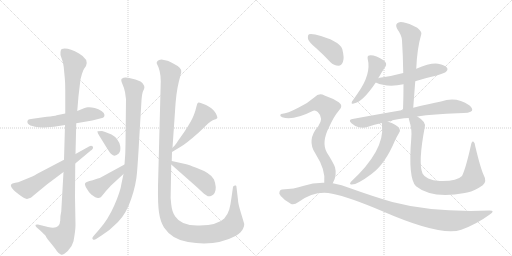
t = 0.00 s
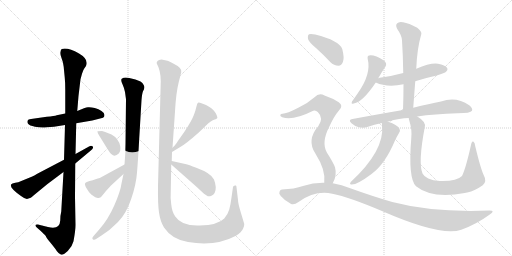
t = 2.92 s
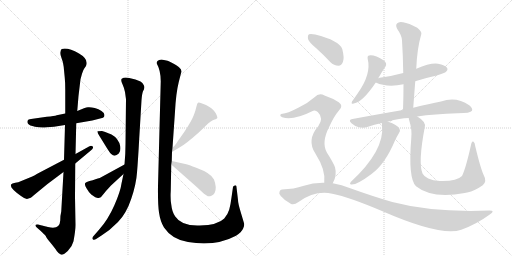
t = 5.84 s
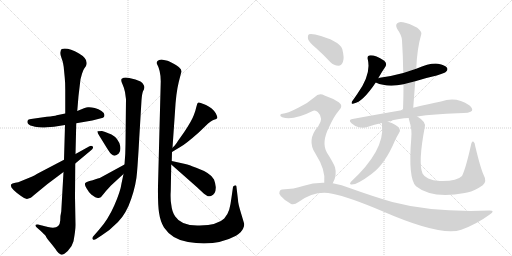
t = 8.76 s
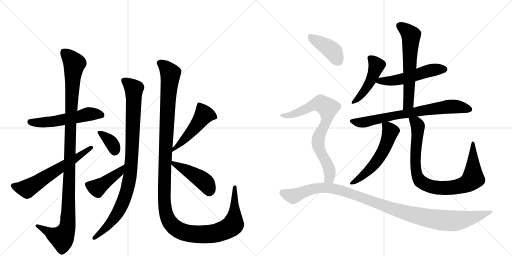
t = 11.68 s
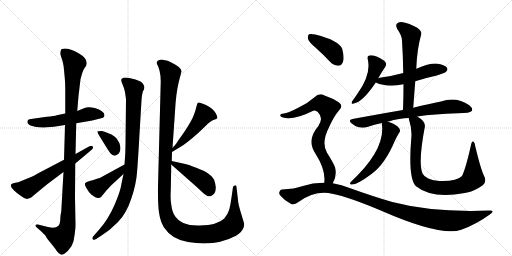
t = 14.60 s

The animated SVG that drew these frames (rendered in a browser with its animation timeline set to each time). Animation: 18 CSS @keyframes rules; one cycle of 14.60 s.

<svg version="1.1" viewBox="0 0 2048 1024" xmlns="http://www.w3.org/2000/svg">
  <g stroke="lightgray" stroke-dasharray="1,1" stroke-width="1" transform="scale(4, 4)">
    <line x1="0" y1="0" x2="256" y2="256"></line>
    <line x1="256" y1="0" x2="0" y2="256"></line>
    <line x1="128" y1="0" x2="128" y2="256"></line>
    <line x1="0" y1="128" x2="256" y2="128"></line>
    <line x1="256" y1="0" x2="512" y2="256"></line>
    <line x1="512" y1="0" x2="256" y2="256"></line>
    <line x1="384" y1="0" x2="384" y2="256"></line>
    <line x1="256" y1="128" x2="512" y2="128"></line>
  </g>
<g transform="scale(1, -1) translate(0, -850)">
   <style type="text/css">
    @keyframes keyframes0 {
      from {
       stroke: black;
       stroke-dashoffset: 543;
       stroke-width: 128;
       }
       64% {
       animation-timing-function: step-end;
       stroke: black;
       stroke-dashoffset: 0;
       stroke-width: 128;
       }
       to {
       stroke: black;
       stroke-width: 1024;
       }
       }
       #make-me-a-hanzi-animation-0 {
         animation: keyframes0 0.691895s both;
         animation-delay: 0.000000s;
         animation-timing-function: linear;
       }
    @keyframes keyframes1 {
      from {
       stroke: black;
       stroke-dashoffset: 1134;
       stroke-width: 128;
       }
       79% {
       animation-timing-function: step-end;
       stroke: black;
       stroke-dashoffset: 0;
       stroke-width: 128;
       }
       to {
       stroke: black;
       stroke-width: 1024;
       }
       }
       #make-me-a-hanzi-animation-1 {
         animation: keyframes1 1.172852s both;
         animation-delay: 0.691895s;
         animation-timing-function: linear;
       }
    @keyframes keyframes2 {
      from {
       stroke: black;
       stroke-dashoffset: 618;
       stroke-width: 128;
       }
       67% {
       animation-timing-function: step-end;
       stroke: black;
       stroke-dashoffset: 0;
       stroke-width: 128;
       }
       to {
       stroke: black;
       stroke-width: 1024;
       }
       }
       #make-me-a-hanzi-animation-2 {
         animation: keyframes2 0.752930s both;
         animation-delay: 1.864746s;
         animation-timing-function: linear;
       }
    @keyframes keyframes3 {
      from {
       stroke: black;
       stroke-dashoffset: 951;
       stroke-width: 128;
       }
       76% {
       animation-timing-function: step-end;
       stroke: black;
       stroke-dashoffset: 0;
       stroke-width: 128;
       }
       to {
       stroke: black;
       stroke-width: 1024;
       }
       }
       #make-me-a-hanzi-animation-3 {
         animation: keyframes3 1.023926s both;
         animation-delay: 2.617676s;
         animation-timing-function: linear;
       }
    @keyframes keyframes4 {
      from {
       stroke: black;
       stroke-dashoffset: 359;
       stroke-width: 128;
       }
       54% {
       animation-timing-function: step-end;
       stroke: black;
       stroke-dashoffset: 0;
       stroke-width: 128;
       }
       to {
       stroke: black;
       stroke-width: 1024;
       }
       }
       #make-me-a-hanzi-animation-4 {
         animation: keyframes4 0.542155s both;
         animation-delay: 3.641602s;
         animation-timing-function: linear;
       }
    @keyframes keyframes5 {
      from {
       stroke: black;
       stroke-dashoffset: 437;
       stroke-width: 128;
       }
       59% {
       animation-timing-function: step-end;
       stroke: black;
       stroke-dashoffset: 0;
       stroke-width: 128;
       }
       to {
       stroke: black;
       stroke-width: 1024;
       }
       }
       #make-me-a-hanzi-animation-5 {
         animation: keyframes5 0.605632s both;
         animation-delay: 4.183757s;
         animation-timing-function: linear;
       }
    @keyframes keyframes6 {
      from {
       stroke: black;
       stroke-dashoffset: 1341;
       stroke-width: 128;
       }
       81% {
       animation-timing-function: step-end;
       stroke: black;
       stroke-dashoffset: 0;
       stroke-width: 128;
       }
       to {
       stroke: black;
       stroke-width: 1024;
       }
       }
       #make-me-a-hanzi-animation-6 {
         animation: keyframes6 1.341309s both;
         animation-delay: 4.789388s;
         animation-timing-function: linear;
       }
    @keyframes keyframes7 {
      from {
       stroke: black;
       stroke-dashoffset: 494;
       stroke-width: 128;
       }
       62% {
       animation-timing-function: step-end;
       stroke: black;
       stroke-dashoffset: 0;
       stroke-width: 128;
       }
       to {
       stroke: black;
       stroke-width: 1024;
       }
       }
       #make-me-a-hanzi-animation-7 {
         animation: keyframes7 0.652018s both;
         animation-delay: 6.130697s;
         animation-timing-function: linear;
       }
    @keyframes keyframes8 {
      from {
       stroke: black;
       stroke-dashoffset: 448;
       stroke-width: 128;
       }
       59% {
       animation-timing-function: step-end;
       stroke: black;
       stroke-dashoffset: 0;
       stroke-width: 128;
       }
       to {
       stroke: black;
       stroke-width: 1024;
       }
       }
       #make-me-a-hanzi-animation-8 {
         animation: keyframes8 0.614583s both;
         animation-delay: 6.782715s;
         animation-timing-function: linear;
       }
    @keyframes keyframes9 {
      from {
       stroke: black;
       stroke-dashoffset: 469;
       stroke-width: 128;
       }
       60% {
       animation-timing-function: step-end;
       stroke: black;
       stroke-dashoffset: 0;
       stroke-width: 128;
       }
       to {
       stroke: black;
       stroke-width: 1024;
       }
       }
       #make-me-a-hanzi-animation-9 {
         animation: keyframes9 0.631673s both;
         animation-delay: 7.397298s;
         animation-timing-function: linear;
       }
    @keyframes keyframes10 {
      from {
       stroke: black;
       stroke-dashoffset: 531;
       stroke-width: 128;
       }
       63% {
       animation-timing-function: step-end;
       stroke: black;
       stroke-dashoffset: 0;
       stroke-width: 128;
       }
       to {
       stroke: black;
       stroke-width: 1024;
       }
       }
       #make-me-a-hanzi-animation-10 {
         animation: keyframes10 0.682129s both;
         animation-delay: 8.028971s;
         animation-timing-function: linear;
       }
    @keyframes keyframes11 {
      from {
       stroke: black;
       stroke-dashoffset: 611;
       stroke-width: 128;
       }
       67% {
       animation-timing-function: step-end;
       stroke: black;
       stroke-dashoffset: 0;
       stroke-width: 128;
       }
       to {
       stroke: black;
       stroke-width: 1024;
       }
       }
       #make-me-a-hanzi-animation-11 {
         animation: keyframes11 0.747233s both;
         animation-delay: 8.711100s;
         animation-timing-function: linear;
       }
    @keyframes keyframes12 {
      from {
       stroke: black;
       stroke-dashoffset: 735;
       stroke-width: 128;
       }
       71% {
       animation-timing-function: step-end;
       stroke: black;
       stroke-dashoffset: 0;
       stroke-width: 128;
       }
       to {
       stroke: black;
       stroke-width: 1024;
       }
       }
       #make-me-a-hanzi-animation-12 {
         animation: keyframes12 0.848145s both;
         animation-delay: 9.458333s;
         animation-timing-function: linear;
       }
    @keyframes keyframes13 {
      from {
       stroke: black;
       stroke-dashoffset: 562;
       stroke-width: 128;
       }
       65% {
       animation-timing-function: step-end;
       stroke: black;
       stroke-dashoffset: 0;
       stroke-width: 128;
       }
       to {
       stroke: black;
       stroke-width: 1024;
       }
       }
       #make-me-a-hanzi-animation-13 {
         animation: keyframes13 0.707357s both;
         animation-delay: 10.306478s;
         animation-timing-function: linear;
       }
    @keyframes keyframes14 {
      from {
       stroke: black;
       stroke-dashoffset: 890;
       stroke-width: 128;
       }
       74% {
       animation-timing-function: step-end;
       stroke: black;
       stroke-dashoffset: 0;
       stroke-width: 128;
       }
       to {
       stroke: black;
       stroke-width: 1024;
       }
       }
       #make-me-a-hanzi-animation-14 {
         animation: keyframes14 0.974284s both;
         animation-delay: 11.013835s;
         animation-timing-function: linear;
       }
    @keyframes keyframes15 {
      from {
       stroke: black;
       stroke-dashoffset: 405;
       stroke-width: 128;
       }
       57% {
       animation-timing-function: step-end;
       stroke: black;
       stroke-dashoffset: 0;
       stroke-width: 128;
       }
       to {
       stroke: black;
       stroke-width: 1024;
       }
       }
       #make-me-a-hanzi-animation-15 {
         animation: keyframes15 0.579590s both;
         animation-delay: 11.988118s;
         animation-timing-function: linear;
       }
    @keyframes keyframes16 {
      from {
       stroke: black;
       stroke-dashoffset: 769;
       stroke-width: 128;
       }
       71% {
       animation-timing-function: step-end;
       stroke: black;
       stroke-dashoffset: 0;
       stroke-width: 128;
       }
       to {
       stroke: black;
       stroke-width: 1024;
       }
       }
       #make-me-a-hanzi-animation-16 {
         animation: keyframes16 0.875814s both;
         animation-delay: 12.567708s;
         animation-timing-function: linear;
       }
    @keyframes keyframes17 {
      from {
       stroke: black;
       stroke-dashoffset: 1117;
       stroke-width: 128;
       }
       78% {
       animation-timing-function: step-end;
       stroke: black;
       stroke-dashoffset: 0;
       stroke-width: 128;
       }
       to {
       stroke: black;
       stroke-width: 1024;
       }
       }
       #make-me-a-hanzi-animation-17 {
         animation: keyframes17 1.159017s both;
         animation-delay: 13.443522s;
         animation-timing-function: linear;
       }
</style>
<path d="M 261 396 L 227 389 Q 218 386 187 383 L 124 374 Q 112 373 110 367 Q 108 361 112 355 Q 117 348 140 343 Q 164 338 188 341 L 216 343 L 260 350 L 305 357 L 369 368 L 412 379 Q 418 382 418 390 Q 418 398 406 406 Q 395 414 379 418 Q 363 422 352 421 Q 341 420 309 406 L 261 396 Z" fill="lightgray"></path> 
<path d="M 314 466 L 322 533 L 328 555 Q 334 572 337 576 L 344 586 Q 356 613 316 636 Q 272 661 247 654 Q 243 652 242 642 Q 240 633 246 618 Q 252 602 253 593 Q 255 584 256 570 L 259 539 Q 261 521 261 490 L 261 396 L 260 350 L 256 211 L 254 162 L 245 4 Q 241 -11 241 -32 Q 239 -70 192 -58 L 152 -48 Q 143 -47 142 -50 Q 141 -54 146 -59 L 162 -73 Q 178 -88 183 -94 Q 183 -98 202 -121 Q 221 -144 227 -154 Q 234 -164 243 -168 Q 253 -172 271 -154 Q 289 -136 294 -115 Q 302 -71 302 -50 L 300 62 L 301 196 L 302 234 L 305 357 L 309 406 L 314 466 Z" fill="lightgray"></path> 
<path d="M 256 211 L 149 155 Q 136 147 129 144 L 73 121 Q 61 120 50 116 Q 27 107 84 66 Q 102 52 111 55 L 123 59 Q 126 60 134 68 L 190 114 L 254 162 L 301 196 L 362 247 Q 376 256 371 264 Q 365 270 356 264 L 302 234 L 256 211 Z" fill="lightgray"></path> 
<path d="M 557 298 L 566 449 Q 568 476 572 485 Q 582 501 574 511 Q 571 518 562 524 Q 544 533 517 538 L 503 540 Q 493 540 487 535 Q 482 530 490 513 Q 498 495 500 482 L 504 453 L 502 273 Q 502 234 498 192 L 494 154 L 486 116 Q 482 85 457 28 Q 432 -29 396 -69 L 376 -92 Q 366 -102 371 -107 Q 376 -112 386 -105 L 406 -92 Q 440 -71 472 -38 Q 505 -5 525 55 Q 545 114 548 160 Q 552 206 557 298 Z" fill="lightgray"></path> 
<path d="M 421 322 L 408 326 Q 391 326 390 325 Q 389 324 391 319 Q 391 316 404 296 L 420 270 Q 438 240 445 234 Q 459 220 475 236 Q 484 246 481 265 Q 475 296 446 312 Q 423 322 421 322 Z" fill="lightgray"></path> 
<path d="M 498 192 L 399 138 Q 392 137 382 133 Q 372 128 358 126 Q 345 123 341 118 Q 337 112 346 97 Q 355 81 365 72 Q 386 56 394 58 Q 403 60 406 64 Q 421 84 444 108 L 494 154 C 516 174 524 206 498 192 Z" fill="lightgray"></path> 
<path d="M 690 259 L 700 404 Q 704 478 715 522 L 725 561 Q 730 578 691 597 Q 674 606 670 607 L 646 612 Q 635 612 630 606 Q 625 600 627 596 Q 643 568 643 525 L 632 106 Q 631 34 636 0 Q 641 -35 656 -60 Q 688 -108 752 -118 Q 862 -137 944 -93 Q 966 -80 973 -63 Q 977 -56 977 -46 L 963 1 Q 952 37 952 50 L 946 101 Q 946 106 944 108 Q 943 109 940 108 Q 933 108 932 102 L 926 60 Q 922 29 917 12 Q 912 -6 897 -24 Q 872 -50 799 -52 Q 726 -55 701 -16 Q 688 2 685 32 Q 681 54 683 86 L 685 192 L 687 206 L 688 242 L 690 259 Z" fill="lightgray"></path> 
<path d="M 699 268 L 690 259 C 669 238 662 226 688 242 L 721 262 Q 742 273 795 320 L 822 346 Q 844 368 856 371 Q 868 374 869 378 Q 871 381 863 397 Q 850 418 824 430 Q 798 442 794 440 Q 791 438 789 435 L 785 421 Q 783 410 775 389 Q 767 367 737 322 L 713 288 Q 707 278 699 268 Z" fill="lightgray"></path> 
<path d="M 685 192 L 787 102 L 816 75 L 828 67 Q 833 63 844 66 Q 864 74 863 102 Q 862 116 856 132 Q 845 157 785 179 Q 755 191 741 194 L 687 206 C 663 211 663 211 685 192 Z" fill="lightgray"></path> 
<path d="M 1513 537 Q 1528 564 1542 584 Q 1549 596 1537 607 Q 1497 632 1477 628 Q 1468 627 1471 613 Q 1486 553 1429 474 Q 1416 455 1408 444 Q 1402 431 1415 436 Q 1451 442 1503 520 L 1513 537 Z" fill="lightgray"></path> 
<path d="M 1661 525 Q 1701 538 1747 548 Q 1780 558 1784 563 Q 1793 570 1788 579 Q 1781 589 1752 595 Q 1721 599 1665 575 L 1613 558 Q 1570 546 1519 539 Q 1515 539 1513 537 C 1484 529 1482 529 1503 520 Q 1549 499 1614 513 L 1661 525 Z" fill="lightgray"></path> 
<path d="M 1653 419 Q 1657 474 1661 525 L 1665 575 Q 1668 654 1685 713 Q 1689 723 1669 739 Q 1635 758 1612 761 Q 1596 765 1588 756 Q 1581 749 1589 734 Q 1608 707 1608 688 Q 1612 627 1613 558 L 1614 513 Q 1614 464 1612 410 C 1611 380 1651 389 1653 419 Z" fill="lightgray"></path> 
<path d="M 1669 384 Q 1736 394 1831 397 Q 1882 397 1888 407 Q 1892 417 1877 429 Q 1825 465 1764 444 Q 1718 435 1653 419 L 1612 410 Q 1518 394 1410 374 Q 1391 371 1406 357 Q 1419 345 1435 341 Q 1454 337 1469 342 Q 1497 352 1528 358 L 1551 363 Q 1600 378 1635 378 L 1669 384 Z" fill="lightgray"></path> 
<path d="M 1528 358 Q 1527 355 1528 349 Q 1540 249 1403 122 Q 1397 115 1403 112 Q 1425 108 1486 154 Q 1540 193 1580 288 Q 1587 303 1596 318 Q 1603 325 1598 335 Q 1586 354 1551 363 C 1528 370 1528 370 1528 358 Z" fill="lightgray"></path> 
<path d="M 1935 149 Q 1922 177 1901 265 Q 1900 280 1893 284 Q 1887 287 1884 270 Q 1863 176 1848 146 Q 1827 124 1759 126 Q 1732 127 1713 136 Q 1695 145 1690 156 Q 1672 199 1699 341 Q 1705 363 1669 384 C 1644 401 1628 407 1635 378 Q 1635 374 1637 368 Q 1649 331 1645 296 Q 1632 136 1664 105 Q 1727 54 1859 78 Q 1863 79 1869 80 Q 1900 87 1931 109 Q 1949 124 1935 149 Z" fill="lightgray"></path> 
<path d="M 1265 657 Q 1293 632 1321 602 Q 1336 587 1354 587 Q 1366 588 1372 603 Q 1378 619 1369 654 Q 1357 688 1261 712 Q 1243 716 1236 713 Q 1230 709 1232 694 Q 1236 681 1265 657 Z" fill="lightgray"></path> 
<path d="M 1331 117 Q 1349 148 1340 181 Q 1333 200 1308 239 Q 1284 279 1317 343 Q 1336 385 1355 407 Q 1376 426 1355 441 Q 1333 456 1298 468 Q 1276 480 1258 461 Q 1231 437 1195 420 Q 1147 395 1130 395 Q 1123 395 1121 390 Q 1120 384 1129 381 Q 1171 366 1253 407 Q 1262 411 1271 402 Q 1296 378 1273 345 Q 1225 290 1262 235 Q 1304 169 1297 119 C 1295 89 1318 90 1331 117 Z" fill="lightgray"></path> 
<path d="M 1297 119 Q 1254 120 1212 106 Q 1178 94 1128 92 Q 1121 92 1118 83 Q 1114 76 1123 66 Q 1139 47 1163 35 Q 1175 28 1194 42 Q 1261 90 1329 75 Q 1396 62 1530 5 Q 1764 -97 1845 -69 Q 1906 -47 1959 -8 Q 1983 8 1958 8 Q 1733 -1 1569 42 Q 1493 64 1401 97 Q 1367 112 1331 117 L 1297 119 Z" fill="lightgray"></path> 
      <clipPath id="make-me-a-hanzi-clip-0">
      <path d="M 261 396 L 227 389 Q 218 386 187 383 L 124 374 Q 112 373 110 367 Q 108 361 112 355 Q 117 348 140 343 Q 164 338 188 341 L 216 343 L 260 350 L 305 357 L 369 368 L 412 379 Q 418 382 418 390 Q 418 398 406 406 Q 395 414 379 418 Q 363 422 352 421 Q 341 420 309 406 L 261 396 Z" fill="lightgray"></path>
      </clipPath>
      <path clip-path="url(#make-me-a-hanzi-clip-0)" d="M 121 363 L 208 363 L 358 394 L 405 390 " fill="none" id="make-me-a-hanzi-animation-0" stroke-dasharray="415 830" stroke-linecap="round"></path>

      <clipPath id="make-me-a-hanzi-clip-1">
      <path d="M 314 466 L 322 533 L 328 555 Q 334 572 337 576 L 344 586 Q 356 613 316 636 Q 272 661 247 654 Q 243 652 242 642 Q 240 633 246 618 Q 252 602 253 593 Q 255 584 256 570 L 259 539 Q 261 521 261 490 L 261 396 L 260 350 L 256 211 L 254 162 L 245 4 Q 241 -11 241 -32 Q 239 -70 192 -58 L 152 -48 Q 143 -47 142 -50 Q 141 -54 146 -59 L 162 -73 Q 178 -88 183 -94 Q 183 -98 202 -121 Q 221 -144 227 -154 Q 234 -164 243 -168 Q 253 -172 271 -154 Q 289 -136 294 -115 Q 302 -71 302 -50 L 300 62 L 301 196 L 302 234 L 305 357 L 309 406 L 314 466 Z" fill="lightgray"></path>
      </clipPath>
      <path clip-path="url(#make-me-a-hanzi-clip-1)" d="M 254 644 L 280 619 L 297 592 L 286 451 L 268 -62 L 248 -101 L 223 -94 L 148 -53 " fill="none" id="make-me-a-hanzi-animation-1" stroke-dasharray="1006 2012" stroke-linecap="round"></path>

      <clipPath id="make-me-a-hanzi-clip-2">
      <path d="M 256 211 L 149 155 Q 136 147 129 144 L 73 121 Q 61 120 50 116 Q 27 107 84 66 Q 102 52 111 55 L 123 59 Q 126 60 134 68 L 190 114 L 254 162 L 301 196 L 362 247 Q 376 256 371 264 Q 365 270 356 264 L 302 234 L 256 211 Z" fill="lightgray"></path>
      </clipPath>
      <path clip-path="url(#make-me-a-hanzi-clip-2)" d="M 53 107 L 88 95 L 108 95 L 311 221 L 364 260 " fill="none" id="make-me-a-hanzi-animation-2" stroke-dasharray="490 980" stroke-linecap="round"></path>

      <clipPath id="make-me-a-hanzi-clip-3">
      <path d="M 557 298 L 566 449 Q 568 476 572 485 Q 582 501 574 511 Q 571 518 562 524 Q 544 533 517 538 L 503 540 Q 493 540 487 535 Q 482 530 490 513 Q 498 495 500 482 L 504 453 L 502 273 Q 502 234 498 192 L 494 154 L 486 116 Q 482 85 457 28 Q 432 -29 396 -69 L 376 -92 Q 366 -102 371 -107 Q 376 -112 386 -105 L 406 -92 Q 440 -71 472 -38 Q 505 -5 525 55 Q 545 114 548 160 Q 552 206 557 298 Z" fill="lightgray"></path>
      </clipPath>
      <path clip-path="url(#make-me-a-hanzi-clip-3)" d="M 495 529 L 536 492 L 528 235 L 517 129 L 498 55 L 467 -8 L 425 -60 L 378 -101 " fill="none" id="make-me-a-hanzi-animation-3" stroke-dasharray="823 1646" stroke-linecap="round"></path>

      <clipPath id="make-me-a-hanzi-clip-4">
      <path d="M 421 322 L 408 326 Q 391 326 390 325 Q 389 324 391 319 Q 391 316 404 296 L 420 270 Q 438 240 445 234 Q 459 220 475 236 Q 484 246 481 265 Q 475 296 446 312 Q 423 322 421 322 Z" fill="lightgray"></path>
      </clipPath>
      <path clip-path="url(#make-me-a-hanzi-clip-4)" d="M 393 322 L 439 287 L 459 246 " fill="none" id="make-me-a-hanzi-animation-4" stroke-dasharray="231 462" stroke-linecap="round"></path>

      <clipPath id="make-me-a-hanzi-clip-5">
      <path d="M 498 192 L 399 138 Q 392 137 382 133 Q 372 128 358 126 Q 345 123 341 118 Q 337 112 346 97 Q 355 81 365 72 Q 386 56 394 58 Q 403 60 406 64 Q 421 84 444 108 L 494 154 C 516 174 524 206 498 192 Z" fill="lightgray"></path>
      </clipPath>
      <path clip-path="url(#make-me-a-hanzi-clip-5)" d="M 349 113 L 388 98 L 479 162 L 493 186 " fill="none" id="make-me-a-hanzi-animation-5" stroke-dasharray="309 618" stroke-linecap="round"></path>

      <clipPath id="make-me-a-hanzi-clip-6">
      <path d="M 690 259 L 700 404 Q 704 478 715 522 L 725 561 Q 730 578 691 597 Q 674 606 670 607 L 646 612 Q 635 612 630 606 Q 625 600 627 596 Q 643 568 643 525 L 632 106 Q 631 34 636 0 Q 641 -35 656 -60 Q 688 -108 752 -118 Q 862 -137 944 -93 Q 966 -80 973 -63 Q 977 -56 977 -46 L 963 1 Q 952 37 952 50 L 946 101 Q 946 106 944 108 Q 943 109 940 108 Q 933 108 932 102 L 926 60 Q 922 29 917 12 Q 912 -6 897 -24 Q 872 -50 799 -52 Q 726 -55 701 -16 Q 688 2 685 32 Q 681 54 683 86 L 685 192 L 687 206 L 688 242 L 690 259 Z" fill="lightgray"></path>
      </clipPath>
      <path clip-path="url(#make-me-a-hanzi-clip-6)" d="M 641 597 L 681 556 L 657 113 L 660 19 L 674 -29 L 700 -62 L 751 -83 L 837 -86 L 909 -66 L 933 -48 L 942 104 " fill="none" id="make-me-a-hanzi-animation-6" stroke-dasharray="1213 2426" stroke-linecap="round"></path>

      <clipPath id="make-me-a-hanzi-clip-7">
      <path d="M 699 268 L 690 259 C 669 238 662 226 688 242 L 721 262 Q 742 273 795 320 L 822 346 Q 844 368 856 371 Q 868 374 869 378 Q 871 381 863 397 Q 850 418 824 430 Q 798 442 794 440 Q 791 438 789 435 L 785 421 Q 783 410 775 389 Q 767 367 737 322 L 713 288 Q 707 278 699 268 Z" fill="lightgray"></path>
      </clipPath>
      <path clip-path="url(#make-me-a-hanzi-clip-7)" d="M 859 380 L 854 386 L 816 391 L 772 330 L 695 254 L 693 246 " fill="none" id="make-me-a-hanzi-animation-7" stroke-dasharray="366 732" stroke-linecap="round"></path>

      <clipPath id="make-me-a-hanzi-clip-8">
      <path d="M 685 192 L 787 102 L 816 75 L 828 67 Q 833 63 844 66 Q 864 74 863 102 Q 862 116 856 132 Q 845 157 785 179 Q 755 191 741 194 L 687 206 C 663 211 663 211 685 192 Z" fill="lightgray"></path>
      </clipPath>
      <path clip-path="url(#make-me-a-hanzi-clip-8)" d="M 692 198 L 809 130 L 823 118 L 837 82 " fill="none" id="make-me-a-hanzi-animation-8" stroke-dasharray="320 640" stroke-linecap="round"></path>

      <clipPath id="make-me-a-hanzi-clip-9">
      <path d="M 1513 537 Q 1528 564 1542 584 Q 1549 596 1537 607 Q 1497 632 1477 628 Q 1468 627 1471 613 Q 1486 553 1429 474 Q 1416 455 1408 444 Q 1402 431 1415 436 Q 1451 442 1503 520 L 1513 537 Z" fill="lightgray"></path>
      </clipPath>
      <path clip-path="url(#make-me-a-hanzi-clip-9)" d="M 1479 618 L 1506 588 L 1496 555 L 1450 476 L 1416 444 " fill="none" id="make-me-a-hanzi-animation-9" stroke-dasharray="341 682" stroke-linecap="round"></path>

      <clipPath id="make-me-a-hanzi-clip-10">
      <path d="M 1661 525 Q 1701 538 1747 548 Q 1780 558 1784 563 Q 1793 570 1788 579 Q 1781 589 1752 595 Q 1721 599 1665 575 L 1613 558 Q 1570 546 1519 539 Q 1515 539 1513 537 C 1484 529 1482 529 1503 520 Q 1549 499 1614 513 L 1661 525 Z" fill="lightgray"></path>
      </clipPath>
      <path clip-path="url(#make-me-a-hanzi-clip-10)" d="M 1511 521 L 1520 527 L 1555 525 L 1601 532 L 1726 569 L 1778 573 " fill="none" id="make-me-a-hanzi-animation-10" stroke-dasharray="403 806" stroke-linecap="round"></path>

      <clipPath id="make-me-a-hanzi-clip-11">
      <path d="M 1653 419 Q 1657 474 1661 525 L 1665 575 Q 1668 654 1685 713 Q 1689 723 1669 739 Q 1635 758 1612 761 Q 1596 765 1588 756 Q 1581 749 1589 734 Q 1608 707 1608 688 Q 1612 627 1613 558 L 1614 513 Q 1614 464 1612 410 C 1611 380 1651 389 1653 419 Z" fill="lightgray"></path>
      </clipPath>
      <path clip-path="url(#make-me-a-hanzi-clip-11)" d="M 1600 747 L 1644 709 L 1634 444 L 1618 417 " fill="none" id="make-me-a-hanzi-animation-11" stroke-dasharray="483 966" stroke-linecap="round"></path>

      <clipPath id="make-me-a-hanzi-clip-12">
      <path d="M 1669 384 Q 1736 394 1831 397 Q 1882 397 1888 407 Q 1892 417 1877 429 Q 1825 465 1764 444 Q 1718 435 1653 419 L 1612 410 Q 1518 394 1410 374 Q 1391 371 1406 357 Q 1419 345 1435 341 Q 1454 337 1469 342 Q 1497 352 1528 358 L 1551 363 Q 1600 378 1635 378 L 1669 384 Z" fill="lightgray"></path>
      </clipPath>
      <path clip-path="url(#make-me-a-hanzi-clip-12)" d="M 1408 366 L 1459 361 L 1593 391 L 1779 422 L 1836 422 L 1880 412 " fill="none" id="make-me-a-hanzi-animation-12" stroke-dasharray="607 1214" stroke-linecap="round"></path>

      <clipPath id="make-me-a-hanzi-clip-13">
      <path d="M 1528 358 Q 1527 355 1528 349 Q 1540 249 1403 122 Q 1397 115 1403 112 Q 1425 108 1486 154 Q 1540 193 1580 288 Q 1587 303 1596 318 Q 1603 325 1598 335 Q 1586 354 1551 363 C 1528 370 1528 370 1528 358 Z" fill="lightgray"></path>
      </clipPath>
      <path clip-path="url(#make-me-a-hanzi-clip-13)" d="M 1535 354 L 1562 324 L 1532 245 L 1487 181 L 1407 117 " fill="none" id="make-me-a-hanzi-animation-13" stroke-dasharray="434 868" stroke-linecap="round"></path>

      <clipPath id="make-me-a-hanzi-clip-14">
      <path d="M 1935 149 Q 1922 177 1901 265 Q 1900 280 1893 284 Q 1887 287 1884 270 Q 1863 176 1848 146 Q 1827 124 1759 126 Q 1732 127 1713 136 Q 1695 145 1690 156 Q 1672 199 1699 341 Q 1705 363 1669 384 C 1644 401 1628 407 1635 378 Q 1635 374 1637 368 Q 1649 331 1645 296 Q 1632 136 1664 105 Q 1727 54 1859 78 Q 1863 79 1869 80 Q 1900 87 1931 109 Q 1949 124 1935 149 Z" fill="lightgray"></path>
      </clipPath>
      <path clip-path="url(#make-me-a-hanzi-clip-14)" d="M 1642 374 L 1665 359 L 1671 347 L 1661 214 L 1668 151 L 1685 122 L 1712 108 L 1762 98 L 1826 102 L 1858 111 L 1883 127 L 1892 136 L 1892 278 " fill="none" id="make-me-a-hanzi-animation-14" stroke-dasharray="762 1524" stroke-linecap="round"></path>

      <clipPath id="make-me-a-hanzi-clip-15">
      <path d="M 1265 657 Q 1293 632 1321 602 Q 1336 587 1354 587 Q 1366 588 1372 603 Q 1378 619 1369 654 Q 1357 688 1261 712 Q 1243 716 1236 713 Q 1230 709 1232 694 Q 1236 681 1265 657 Z" fill="lightgray"></path>
      </clipPath>
      <path clip-path="url(#make-me-a-hanzi-clip-15)" d="M 1242 705 L 1324 651 L 1351 608 " fill="none" id="make-me-a-hanzi-animation-15" stroke-dasharray="277 554" stroke-linecap="round"></path>

      <clipPath id="make-me-a-hanzi-clip-16">
      <path d="M 1331 117 Q 1349 148 1340 181 Q 1333 200 1308 239 Q 1284 279 1317 343 Q 1336 385 1355 407 Q 1376 426 1355 441 Q 1333 456 1298 468 Q 1276 480 1258 461 Q 1231 437 1195 420 Q 1147 395 1130 395 Q 1123 395 1121 390 Q 1120 384 1129 381 Q 1171 366 1253 407 Q 1262 411 1271 402 Q 1296 378 1273 345 Q 1225 290 1262 235 Q 1304 169 1297 119 C 1295 89 1318 90 1331 117 Z" fill="lightgray"></path>
      </clipPath>
      <path clip-path="url(#make-me-a-hanzi-clip-16)" d="M 1128 388 L 1185 396 L 1270 435 L 1285 435 L 1311 418 L 1308 377 L 1278 310 L 1272 277 L 1318 170 L 1318 139 L 1303 125 " fill="none" id="make-me-a-hanzi-animation-16" stroke-dasharray="641 1282" stroke-linecap="round"></path>

      <clipPath id="make-me-a-hanzi-clip-17">
      <path d="M 1297 119 Q 1254 120 1212 106 Q 1178 94 1128 92 Q 1121 92 1118 83 Q 1114 76 1123 66 Q 1139 47 1163 35 Q 1175 28 1194 42 Q 1261 90 1329 75 Q 1396 62 1530 5 Q 1764 -97 1845 -69 Q 1906 -47 1959 -8 Q 1983 8 1958 8 Q 1733 -1 1569 42 Q 1493 64 1401 97 Q 1367 112 1331 117 L 1297 119 Z" fill="lightgray"></path>
      </clipPath>
      <path clip-path="url(#make-me-a-hanzi-clip-17)" d="M 1132 78 L 1173 65 L 1264 97 L 1338 94 L 1634 -5 L 1773 -32 L 1852 -29 L 1963 0 " fill="none" id="make-me-a-hanzi-animation-17" stroke-dasharray="989 1978" stroke-linecap="round"></path>

</g>
</svg>
